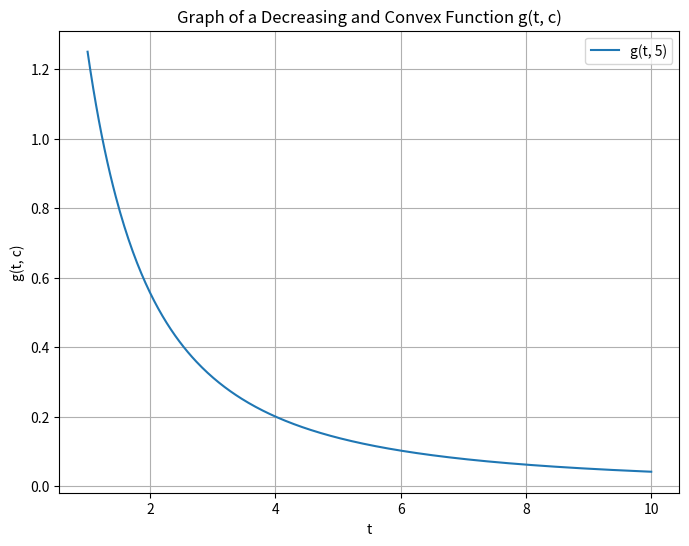

Write the Python code that produced this figure.
import matplotlib.pyplot as plt
import numpy as np

# Defining the function g(t, c)
def g(t, c):
    return c / (t + 1)**2

# Generating a range of t values
t_values = np.linspace(1, 10, 400)  # t from 1 to 10

# Constant c value
c = 5

# Calculating y values using the function g(t, c)
y_values = g(t_values, c)

# Plotting the curve
plt.figure(figsize=(8, 6))
plt.plot(t_values, y_values, label=f'g(t, {c})')
plt.xlabel('t')
plt.ylabel('g(t, c)')
plt.title('Graph of a Decreasing and Convex Function g(t, c)')
plt.legend()
plt.grid(True)
plt.show()